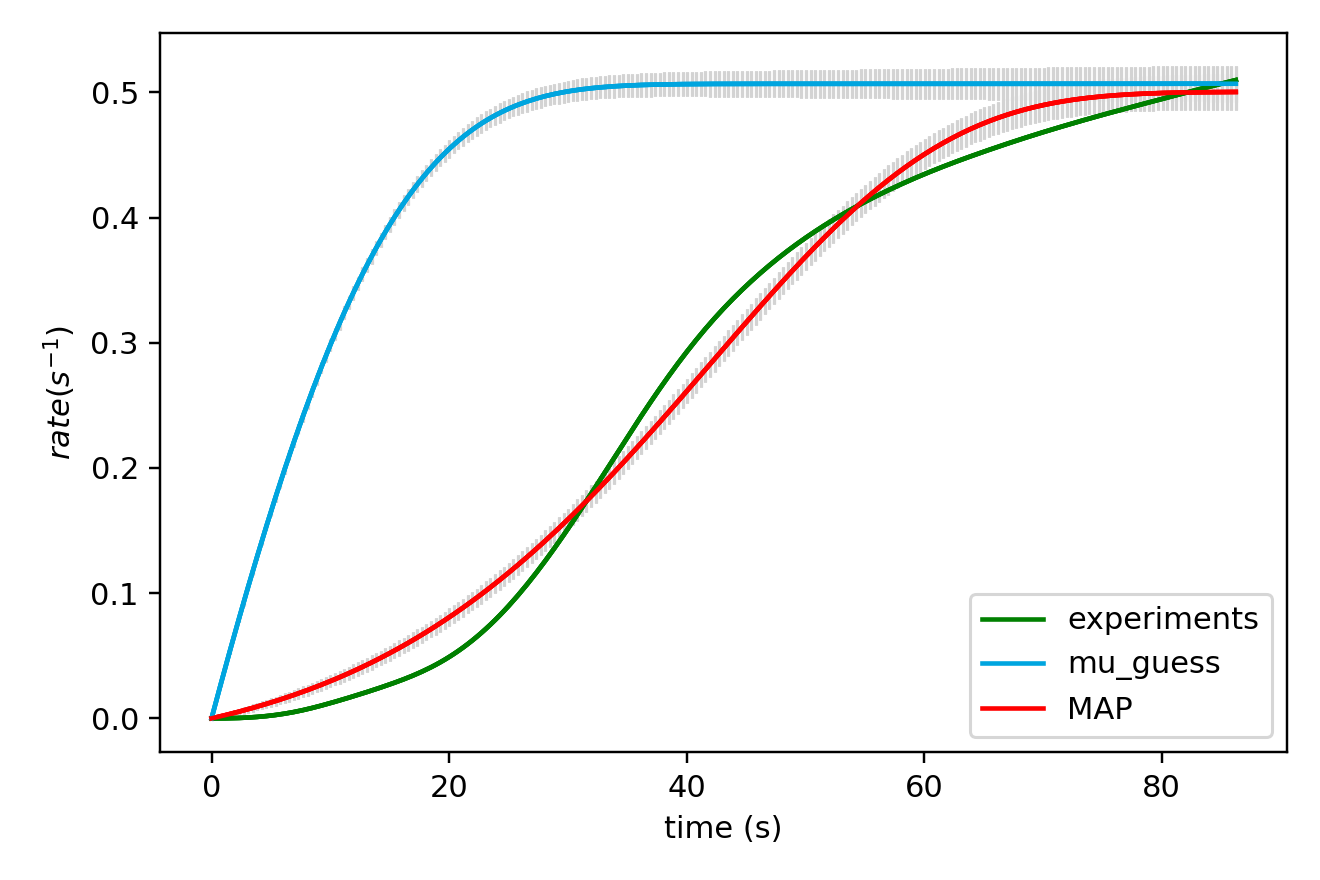

Data behind this chart, as committed beside it:
x_values, observed, sim_initial_guess, sim_MAP, sim_mu_AP
0.000000000000000000e+00, 0.000000000000000000e+00, 0.000000000000000000e+00, 0.000000000000000000e+00
3.850000000000000089e-01, 7.777000000000000248e-06, 1.363634634791055338e-02, 8.443349613018962365e-04
7.700000000000000178e-01, 2.981825000000000203e-05, 2.713731935446074550e-02, 1.709314476101177985e-03
1.155000000000000027e+00, 7.005075000000000689e-05, 4.049746227844483459e-02, 2.595343211721776785e-03
1.540000000000000036e+00, 1.323630000000000065e-04, 5.371142722192781549e-02, 3.502830150174393933e-03
1.925000000000000044e+00, 2.207590000000000051e-04, 6.677397955429137388e-02, 4.432188330977244843e-03
2.310000000000000053e+00, 3.393197499999999660e-04, 7.968000679530208574e-02, 5.383834810694553691e-03
2.694999999999999840e+00, 4.909327499999998441e-04, 9.242452642494147774e-02, 6.358190554778753861e-03
3.080000000000000071e+00, 6.784277499999999319e-04, 1.050026936176850639e-01, 7.355680267589304738e-03
3.464999999999999858e+00, 9.042687499999997776e-04, 1.174098086382233813e-01, 8.376732243874944125e-03
3.850000000000000089e+00, 1.171324000000000063e-03, 1.296413245982188100e-01, 9.421778201615303022e-03
4.235000000000000320e+00, 1.482076750000000179e-03, 1.416928548478847971e-01, 1.049125311011194460e-02
4.620000000000000107e+00, 1.838914000000000087e-03, 1.535601801310812198e-01, 1.158559500200894050e-02
5.004999999999999893e+00, 2.244280499999999710e-03, 1.652392555796343976e-01, 1.270524477637284197e-02
5.389999999999999680e+00, 2.700216749999999680e-03, 1.767262176557131970e-01, 1.385064598513017012e-02
5.775000000000000355e+00, 3.209167500000000353e-03, 1.880173906043215992e-01, 1.502224461871633915e-02
6.160000000000000142e+00, 3.773250249999999997e-03, 1.991092931916564335e-01, 1.622048887065741241e-02
6.544999999999999929e+00, 4.393850999999999833e-03, 2.099986448777312609e-01, 1.744582888353215372e-02
6.929999999999999716e+00, 5.071662749999999824e-03, 2.206823714470572129e-01, 1.869871648729693261e-02
7.315000000000000391e+00, 5.806512250000001388e-03, 2.311576102958844137e-01, 1.997960493915443628e-02
7.700000000000000178e+00, 6.596282000000001054e-03, 2.414217157499314315e-01, 2.128894862847371949e-02
8.085000000000000853e+00, 7.437468500000002369e-03, 2.514722645364598774e-01, 2.262720277047629291e-02
8.470000000000000639e+00, 8.324855000000002531e-03, 2.613070599204088684e-01, 2.399482309311065653e-02
8.855000000000000426e+00, 9.253167000000001377e-03, 2.709241359263268589e-01, 2.539226551181462954e-02
9.240000000000000213e+00, 1.021697600000000088e-02, 2.803217612047321783e-01, 2.681998577474414489e-02
9.625000000000000000e+00, 1.121171974999999980e-02, 2.894984421827850318e-01, 2.827843909142989387e-02
1.000999999999999979e+01, 1.223298999999999914e-02, 2.984529260451190269e-01, 2.976807978811051372e-02
1.039499999999999957e+01, 1.327695599999999775e-02, 3.071842032046199211e-01, 3.128936088235426127e-02
1.077999999999999936e+01, 1.434080724999999695e-02, 3.156915090542349311e-01, 3.284273368017395084e-02
1.116499999999999915e+01, 1.542275349999999712e-02, 3.239743255251557597e-01, 3.442864735086313688e-02
1.155000000000000071e+01, 1.652162050000000049e-02, 3.320323820884962251e-01, 3.604754850611580769e-02
1.193500000000000050e+01, 1.763623400000000063e-02, 3.398656558840403297e-01, 3.769988071267611762e-02
1.232000000000000028e+01, 1.876611275000000106e-02, 3.474743717600693449e-01, 3.938608399903903434e-02
1.270500000000000007e+01, 1.991131449999999914e-02, 3.548590015331354874e-01, 4.110659437470257777e-02
1.308999999999999986e+01, 2.107214724999999927e-02, 3.620202625467493496e-01, 4.286184335908529985e-02
1.347499999999999964e+01, 2.225069000000000005e-02, 3.689591158044302488e-01, 4.465225739823425882e-02
1.385999999999999943e+01, 2.344775124999999918e-02, 3.756767635942731554e-01, 4.647825733407939114e-02
1.424499999999999922e+01, 2.466527524999999679e-02, 3.821746464593256398e-01, 4.834025787468446134e-02
1.463000000000000078e+01, 2.590632275000000206e-02, 3.884544395824059970e-01, 5.023866694306556441e-02
1.501500000000000057e+01, 2.717420475000000002e-02, 3.945180482793112509e-01, 5.217388511317829630e-02
1.540000000000000036e+01, 2.847413799999999953e-02, 4.003676032519797867e-01, 5.414630503246966459e-02
1.578500000000000014e+01, 2.981187824999999986e-02, 4.060054551711122506e-01, 5.615631069045295964e-02
1.617000000000000171e+01, 3.119425925000000530e-02, 4.114341685848184049e-01, 5.820427681421971172e-02
1.655499999999999972e+01, 3.262849974999999791e-02, 4.166565153127128052e-01, 6.029056823513774532e-02
1.694000000000000128e+01, 3.412251150000000094e-02, 4.216754672885547062e-01, 6.241553913363847433e-02
1.732499999999999929e+01, 3.568436024999999123e-02, 4.264941888362089872e-01, 6.457953240963852648e-02
1.771000000000000085e+01, 3.732159200000000066e-02, 4.311160284267765985e-01, 6.678287886321408739e-02
1.809499999999999886e+01, 3.904225324999999192e-02, 4.355445099553140742e-01, 6.902589655540895819e-02
1.848000000000000043e+01, 4.085402475000000228e-02, 4.397833235146774156e-01, 7.130889005832606597e-02
1.886499999999999844e+01, 4.276310499999999570e-02, 4.438363156653629682e-01, 7.363214939233561629e-02
1.925000000000000000e+01, 4.477528825000000323e-02, 4.477074793795138841e-01, 7.599594973370435436e-02
1.963500000000000156e+01, 4.689565650000001445e-02, 4.514009435798560510e-01, 7.840055021944165869e-02
2.001999999999999957e+01, 4.912950350000000466e-02, 4.549209622482414117e-01, 8.084619330577584584e-02
2.040500000000000114e+01, 5.148250800000001709e-02, 4.582719033287497301e-01, 8.333310392264758892e-02
2.078999999999999915e+01, 5.395952100000000334e-02, 4.614582373843421625e-01, 8.586148863759884842e-02
2.117500000000000071e+01, 5.656335300000001065e-02, 4.644845258627218199e-01, 8.843153476980196437e-02
2.155999999999999872e+01, 5.929642949999999746e-02, 4.673554093046485280e-01, 9.104340955551186443e-02
2.194500000000000028e+01, 6.216123375000000978e-02, 4.700755955398810970e-01, 9.369725927477924599e-02
2.232999999999999829e+01, 6.515996024999999581e-02, 4.726498477546602350e-01, 9.639320836155719496e-02
2.271499999999999986e+01, 6.829324425000000975e-02, 4.750829721476004242e-01, 9.913135850118637293e-02
... 165 more rows
